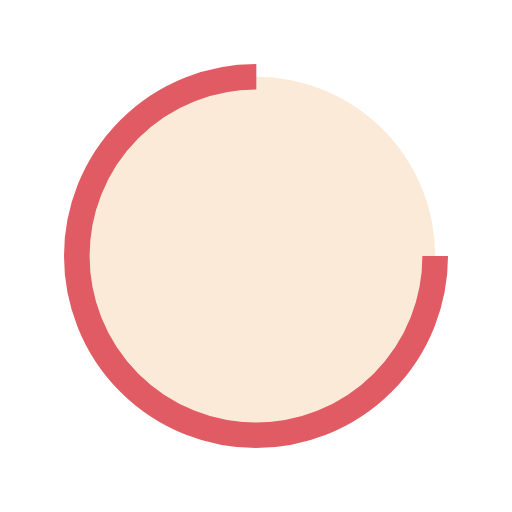
t = 0.00 s
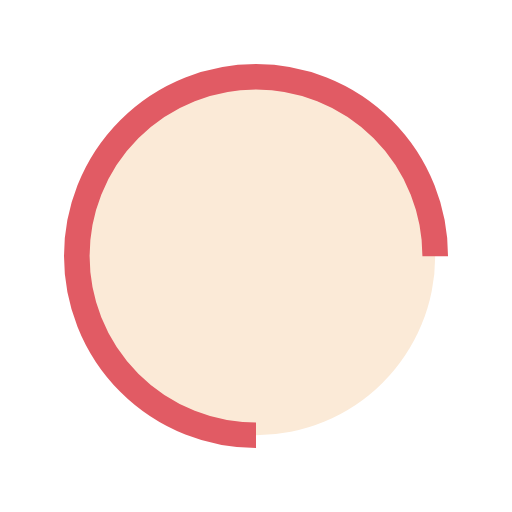
t = 0.25 s
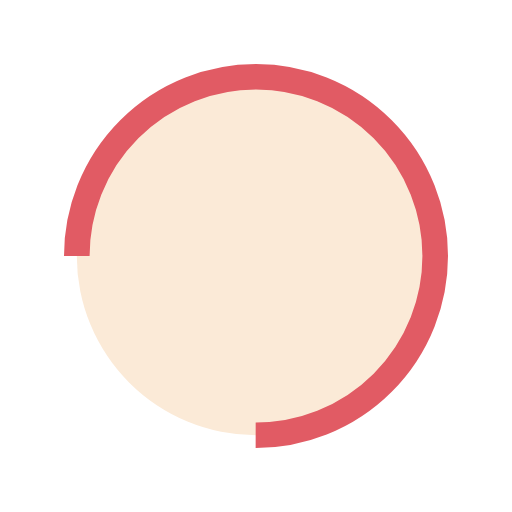
t = 0.50 s
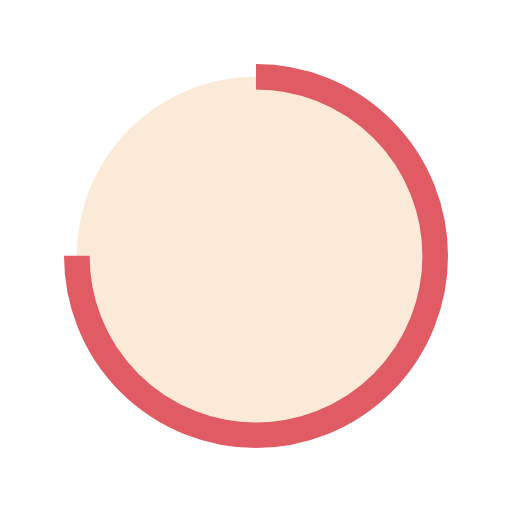
t = 0.75 s

The animated SVG that drew these frames (rendered in a browser with its animation timeline set to each time). Animation: 1 SMIL element (animateTransform=1); one cycle of 1.00 s, repeats indefinitely.

<?xml version="1.0" encoding="utf-8"?>
<svg xmlns="http://www.w3.org/2000/svg" xmlns:xlink="http://www.w3.org/1999/xlink" style="margin-left: auto; margin-right: auto; background: #rfbead7; display: block; shape-rendering: auto;" width="50px" height="50px" viewBox="0 0 100 100" preserveAspectRatio="xMidYMid">
<circle cx="50" cy="50" fill="#fbead7" stroke="#e15b64" stroke-width="5" r="35" stroke-dasharray="164.93361431346415 56.97787143782138">
  <animateTransform attributeName="transform" type="rotate" repeatCount="indefinite" dur="1s" values="0 50 50;360 50 50" keyTimes="0;1"></animateTransform>
</circle>
<!-- [ldio] generated by https://loading.io/ --></svg>
